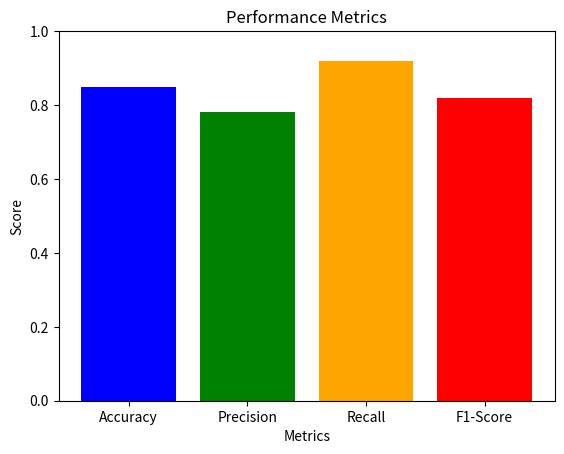

Write the Python code that produced this figure.
import matplotlib.pyplot as plt

# Sample data
categories = ['Accuracy', 'Precision', 'Recall', 'F1-Score']
scores = [0.85, 0.78, 0.92, 0.82]

# Create a bar plot
plt.bar(categories, scores, color=['blue', 'green', 'orange', 'red'])
plt.ylim(0, 1)  # Set y-axis limits between 0 and 1

# Add labels and title
plt.xlabel('Metrics')
plt.ylabel('Score')
plt.title('Performance Metrics')

# Show the plot
plt.show()
